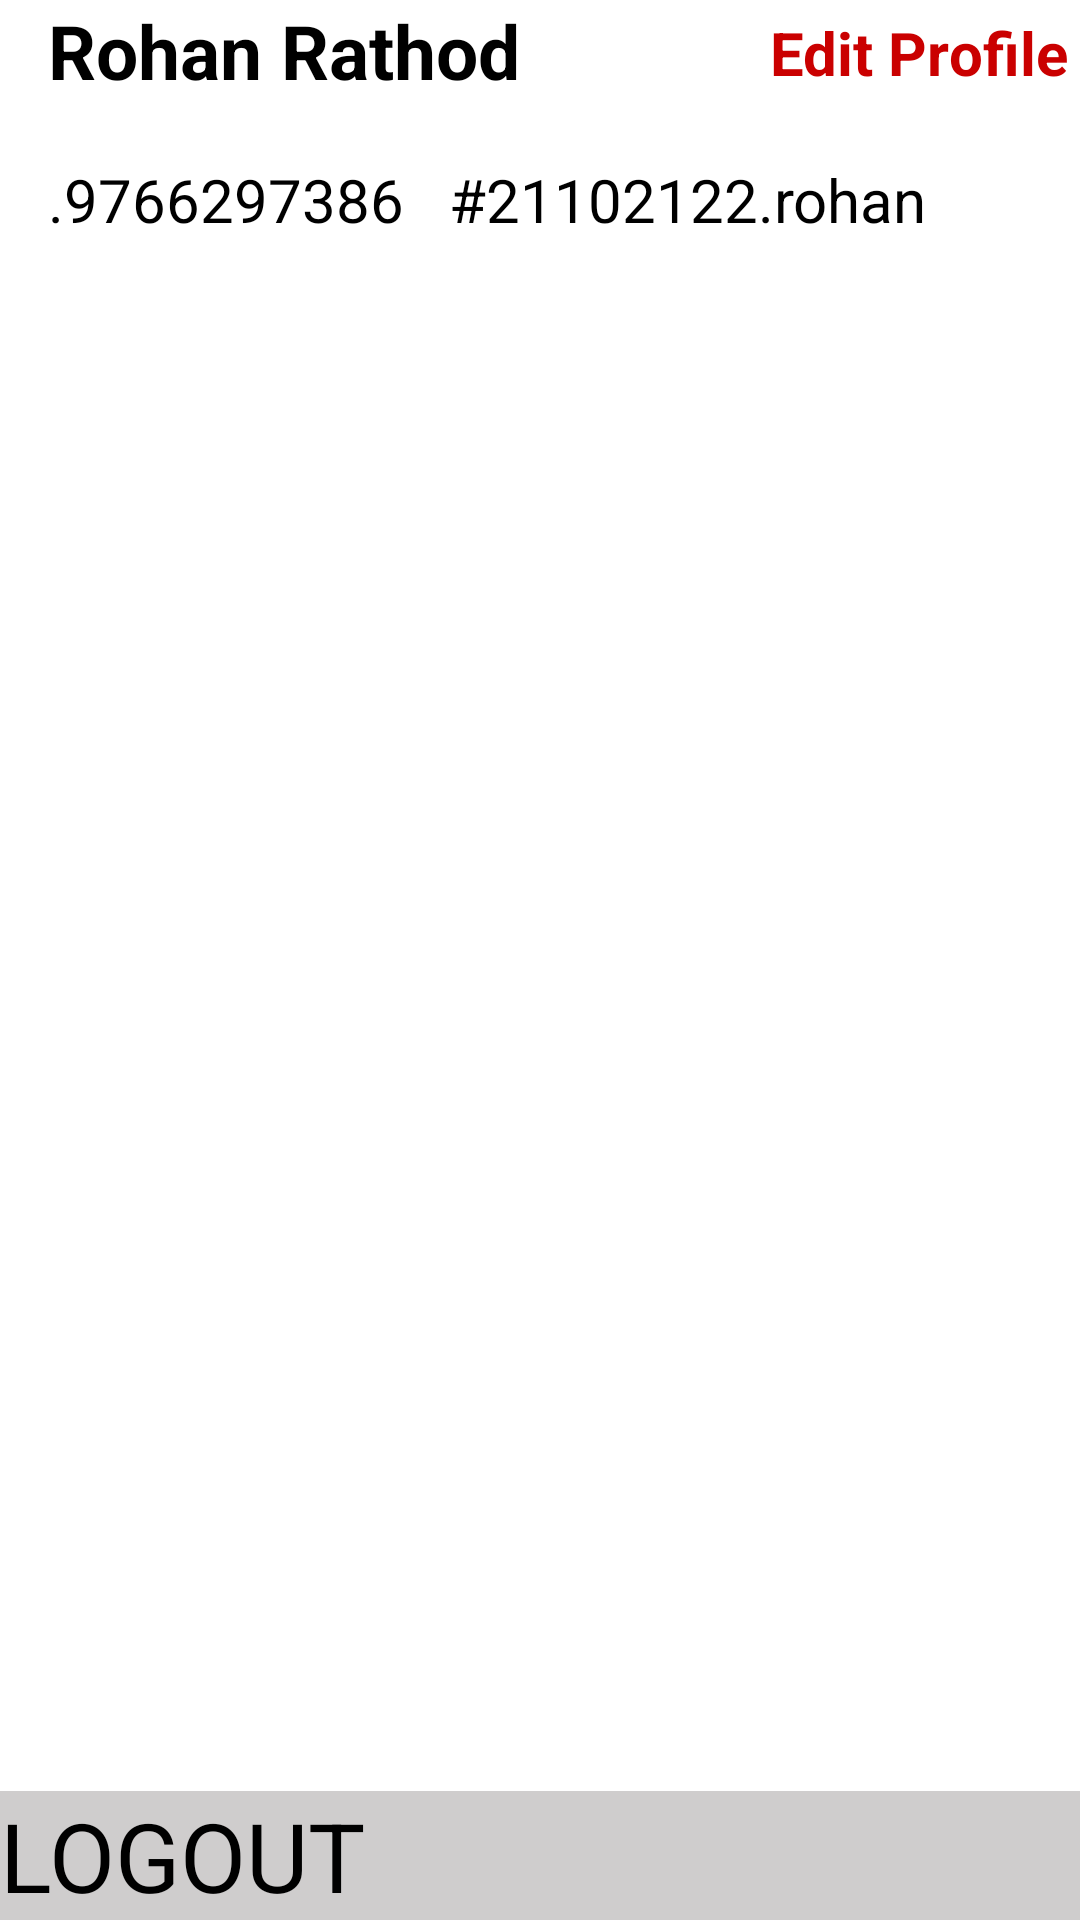

This screen was rendered from an Android layout file. Write that file and the resources it references.
<!-- AndroidManifest.xml: fallback theme Theme.MaterialComponents.DayNight.NoActionBar -->
<!-- res/layout/fragment_profile.xml -->
<?xml version="1.0" encoding="utf-8"?>
<FrameLayout xmlns:android="http://schemas.android.com/apk/res/android"
    xmlns:app="http://schemas.android.com/apk/res-auto"
    xmlns:tools="http://schemas.android.com/tools"
    android:layout_width="match_parent"
    android:layout_height="match_parent"
    tools:context=".Fragment.ProfileFragment">

    <com.google.android.material.appbar.AppBarLayout
        android:background="@color/white"
        android:id="@+id/app_bar_layout_profile"
        android:layout_width="match_parent"
        android:layout_height="80dp">

        <androidx.appcompat.widget.Toolbar
            android:layout_width="match_parent"
            android:layout_height="80dp"
            android:id="@+id/toolbar_profile">

            <androidx.constraintlayout.widget.ConstraintLayout
                android:id="@+id/toolbar_constraint"
                android:layout_width="match_parent"
                android:layout_height="match_parent">


                <TextView
                    android:id="@+id/profile_name_textView"
                    android:layout_width="wrap_content"
                    android:layout_height="wrap_content"
                    android:text="Rohan Rathod"
                    android:textColor="@color/black"
                    android:textSize="25sp"
                    android:textStyle="bold"
                    app:layout_constraintStart_toStartOf="parent"
                    app:layout_constraintTop_toTopOf="parent" />

                <TextView
                    android:id="@+id/profile_info"
                    android:layout_width="359dp"
                    android:layout_height="27dp"
                    android:text=".9766297386   #21102122.rohan.rathod@gmail.com"
                    android:textColor="@color/black"
                    android:textSize="20sp"
                    app:layout_constraintBottom_toBottomOf="parent"
                    app:layout_constraintStart_toStartOf="@+id/profile_name_textView" />

                <TextView
                    android:id="@+id/editTextView"

                    android:layout_width="wrap_content"
                    android:layout_height="wrap_content"
                    android:layout_marginTop="4dp"
                    android:layout_marginEnd="4dp"
                    android:text="Edit Profile"
                    android:textColor="@color/dark_red"
                    android:textSize="20sp"
                    android:textStyle="bold"
                    app:layout_constraintEnd_toEndOf="parent"
                    app:layout_constraintTop_toTopOf="parent" />

            </androidx.constraintlayout.widget.ConstraintLayout>
        </androidx.appcompat.widget.Toolbar>
    </com.google.android.material.appbar.AppBarLayout>

    <androidx.constraintlayout.widget.ConstraintLayout
        android:id="@+id/profile_constraint_1"
        android:layout_width="match_parent"
        android:layout_height="match_parent"
        android:layout_marginTop="80dp">

        <androidx.core.widget.NestedScrollView
            android:id="@+id/profile_nestedScrollView"
            android:layout_width="match_parent"
            android:layout_height="0dp"
            app:layout_constraintBottom_toBottomOf="parent"
            app:layout_constraintEnd_toEndOf="parent"
            app:layout_constraintHorizontal_bias="0.0"
            app:layout_constraintStart_toStartOf="parent"
            app:layout_constraintTop_toTopOf="parent"
            app:layout_constraintVertical_bias="1.0" >

        </androidx.core.widget.NestedScrollView>

        <androidx.constraintlayout.widget.ConstraintLayout
            android:id="@+id/profile_constraint_2"
            android:layout_width="match_parent"
            android:layout_height="match_parent"
            app:layout_constraintBottom_toBottomOf="parent"
            app:layout_constraintEnd_toEndOf="parent"
            app:layout_constraintHorizontal_bias="0.5"
            app:layout_constraintStart_toStartOf="parent"
            app:layout_constraintTop_toTopOf="parent"
            app:layout_constraintVertical_bias="0.5">

            <TextView
                android:id="@+id/logout_textView"
                android:layout_width="match_parent"
                android:layout_height="0dp"
                android:background="#546F6868"
                android:text="LOGOUT"
                android:textColor="#000000"
                android:textSize="32dp"
                app:layout_constraintBottom_toBottomOf="parent"
                app:layout_constraintEnd_toEndOf="parent"
                app:layout_constraintStart_toStartOf="parent" />

            <ListView
                android:id="@+id/profile_listView"
                android:layout_width="match_parent"
                android:layout_height="600dp"
                android:layout_marginTop="30dp"
                android:layout_marginBottom="20dp"
                app:layout_constraintBottom_toTopOf="@+id/logout_textView"
                app:layout_constraintEnd_toEndOf="parent"
                app:layout_constraintStart_toStartOf="parent"
                app:layout_constraintTop_toTopOf="parent" />

        </androidx.constraintlayout.widget.ConstraintLayout>
    </androidx.constraintlayout.widget.ConstraintLayout>


</FrameLayout>
<!-- resources referenced by this layout -->
<resources>
  <color name="black">#FF000000</color>
  <color name="dark_red">#CA0000</color>
  <color name="white">#FFFFFFFF</color>
</resources>
